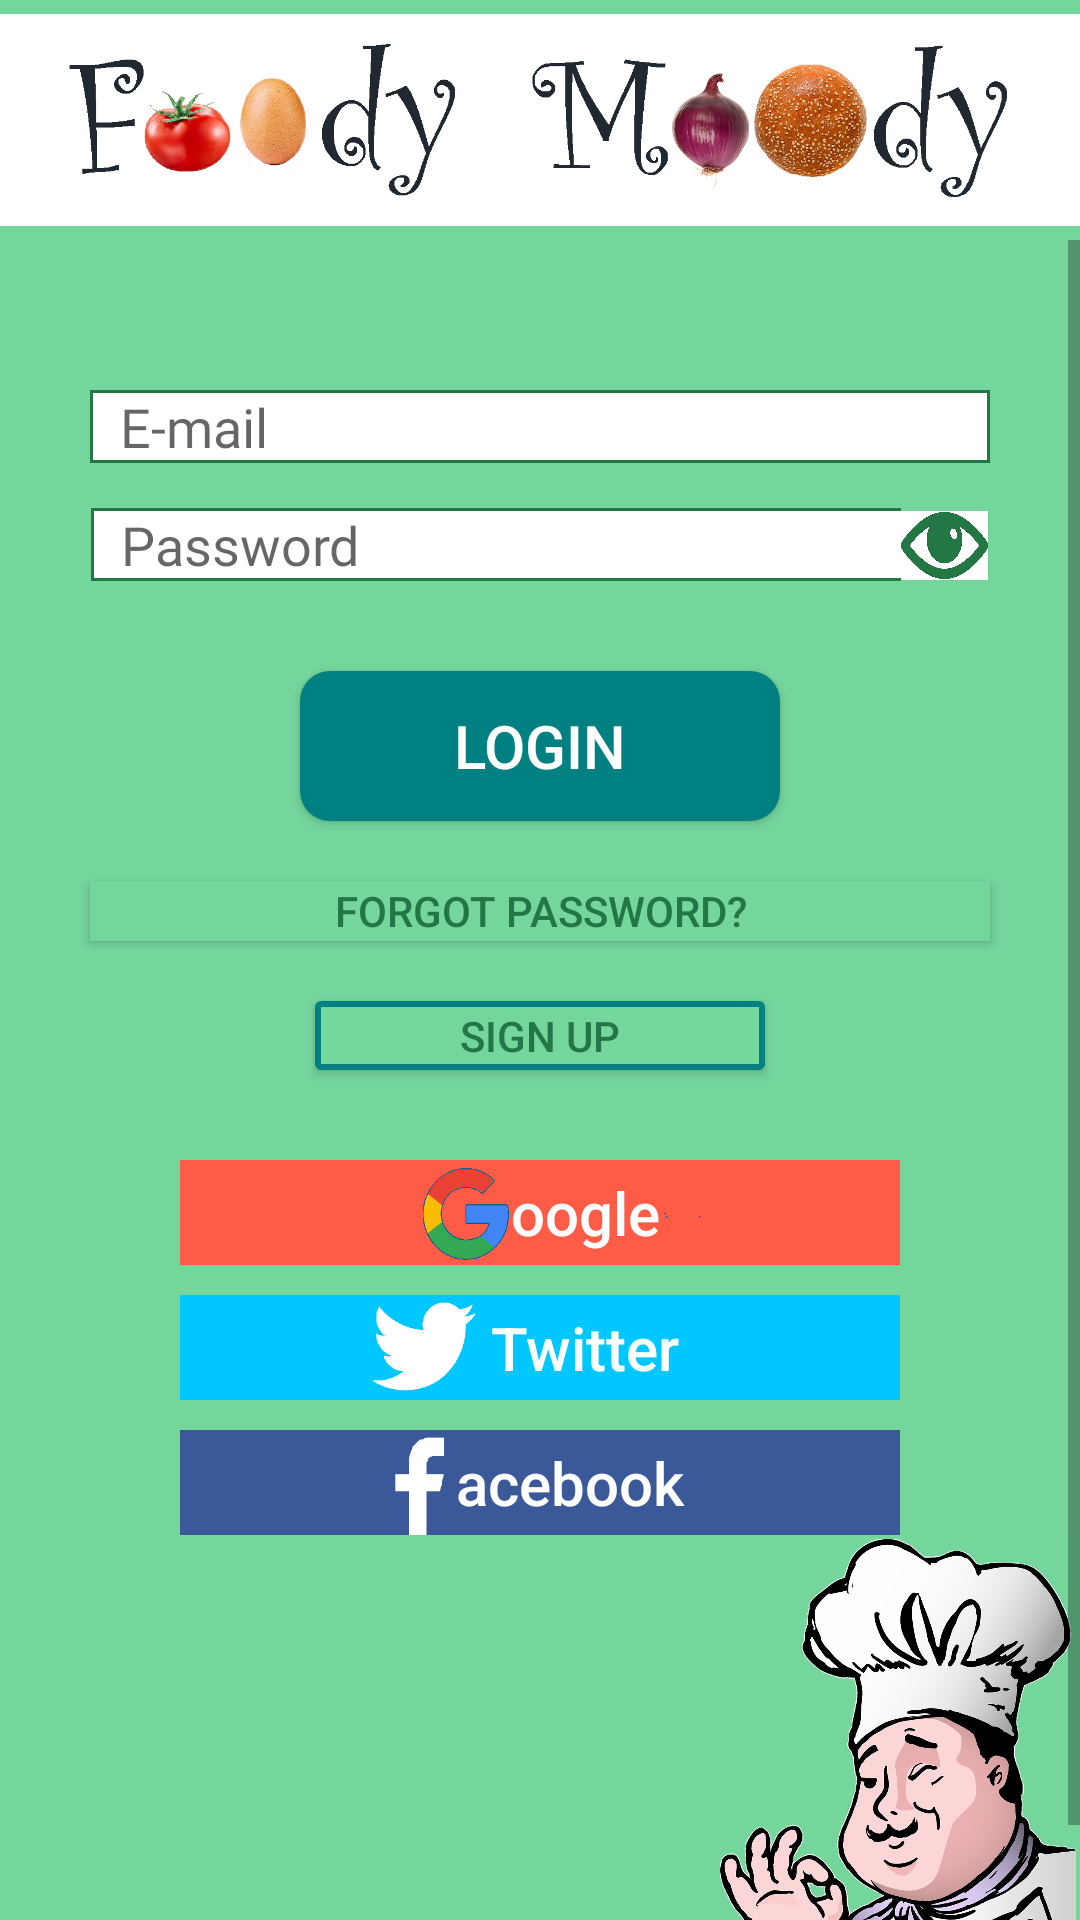

Layout XML and referenced resources for this Android screen:
<!-- AndroidManifest.xml: application theme Theme.AppCompat.DayNight.NoActionBar -->
<!-- res/layout/activity_login.xml -->
<?xml version="1.0" encoding="utf-8"?>
<LinearLayout xmlns:android="http://schemas.android.com/apk/res/android"
    xmlns:app="http://schemas.android.com/apk/res-auto"
    xmlns:tools="http://schemas.android.com/tools"
    android:layout_width="match_parent"
    android:layout_height="match_parent"
    android:background="@color/background_green"
    android:orientation="vertical"
    tools:context=".LoginActivity">

    <ImageView
        android:id="@+id/logo"
        android:layout_width="match_parent"
        android:layout_height="@dimen/d_80"
        android:src="@drawable/first_logo"
        app:layout_constraintStart_toStartOf="parent"
        app:layout_constraintEnd_toEndOf="parent"
        app:layout_constraintTop_toTopOf="parent"
        tools:ignore="ContentDescription" />

    <ScrollView
            android:layout_width="fill_parent"
            android:layout_height="fill_parent"
            android:fillViewport="true"
            app:layout_constraintTop_toTopOf="parent"
            app:layout_constraintStart_toStartOf="parent"
            tools:ignore="ScrollViewCount">

        <LinearLayout
            android:id="@+id/signUpLinearLayout"
            android:layout_width="match_parent"
            android:layout_height="wrap_content"
            android:gravity="center_horizontal"
            android:orientation="vertical">

            <EditText
                android:id="@+id/editText_email"
                android:layout_width="@dimen/d_300"
                android:layout_height="wrap_content"
                android:layout_marginTop="@dimen/d_50"
                android:background="@drawable/text_frame"
                android:ems="10"
                android:fontFamily="@font/aldrich"
                android:hint="@string/username"
                android:inputType="textEmailAddress"
                android:paddingStart="@dimen/d_10"
                android:paddingEnd="@dimen/d_10"
                android:textColor="@color/black"
                app:layout_constraintEnd_toEndOf="parent"
                app:layout_constraintStart_toStartOf="parent"
                app:layout_constraintTop_toBottomOf="@+id/logo"
                android:autofillHints="" />

            <LinearLayout
                android:id="@+id/signUpLinearLayout3"
                android:layout_width="match_parent"
                android:layout_height="wrap_content"
                android:gravity="center_horizontal"
                app:layout_constraintTop_toBottomOf="@+id/editText_email"
                android:layout_marginTop="@dimen/d_15"
                android:orientation="horizontal">

                <EditText
                    android:id="@+id/editText_password"
                    android:layout_width="@dimen/d_270"
                    android:layout_height="wrap_content"
                    android:background="@drawable/text_frame_password"
                    android:fontFamily="@font/aldrich"
                    android:hint="@string/password"
                    android:inputType="textPassword"
                    android:paddingStart="@dimen/d_10"
                    android:paddingEnd="@dimen/d_10"
                    android:textColor="@color/black"
                    android:autofillHints=""
                    android:layout_gravity = "center"/>

                <Button
                    android:id="@+id/button_visiblity"
                    android:layout_width="@dimen/d_29"
                    android:layout_height="@dimen/d_23"
                    android:background="@drawable/visible_eye"
                    android:layout_marginTop="@dimen/d_1"
                    app:layout_constraintStart_toEndOf="@+id/editText_password"
                    app:layout_constraintTop_toTopOf="@+id/editText_password"/>
            </LinearLayout>
            <Button
                android:id="@+id/login_button"
                android:layout_width="@dimen/d_160"
                android:layout_height="@dimen/d_50"
                android:text="@string/login"
                app:layout_constraintTop_toBottomOf="@id/editText_password"
                android:textSize="@dimen/f_20"
                android:textColor="@color/white"
                android:layout_marginTop="@dimen/d_30"
                android:background="@drawable/button_login"/>

            <Button
                android:id="@+id/button_retrieving"
                android:layout_width="@dimen/d_300"
                android:layout_height="@dimen/d_20"
                android:layout_marginTop="@dimen/d_20"
                android:background="@color/background_green"
                android:fontFamily="sans-serif-medium"
                android:text="@string/retrieving"
                android:textAllCaps="false"
                android:textColor="@color/dark_green"
                android:textSize="@dimen/f_14"
                app:layout_constraintTop_toBottomOf="@id/login_button"
                tools:ignore="RtlSymmetry" />

            <Button
                android:id="@+id/button_signUp"
                android:layout_width="@dimen/d_150"
                android:layout_height="@dimen/d_23"
                android:text="@string/signup"
                app:layout_constraintTop_toBottomOf="@id/button_retrieving"
                android:textSize="@dimen/f_14"
                android:paddingTop="@dimen/d_2"
                android:layout_marginTop="@dimen/d_20"
                android:background="@drawable/butten_signup"
                android:textColor="@color/dark_green"
                tools:ignore="RtlSymmetry"
                android:textAllCaps="false" />

            <Button
                android:id="@+id/signin_google_button"
                android:layout_width="@dimen/d_240"
                android:layout_height="@dimen/d_35"
                android:text="@string/google"
                app:layout_constraintTop_toBottomOf="@id/button_signUp"
                android:textSize="@dimen/f_20"
                android:textColor="@color/white"
                android:layout_marginTop="@dimen/d_30"
                android:background="@drawable/button_google"
                android:paddingStart="30dp"
                tools:ignore="RtlSymmetry"
                android:textAllCaps="false" />

            <Button
                android:id="@+id/signin_twitter_button"
                android:layout_width="@dimen/d_240"
                android:layout_height="@dimen/d_35"
                android:text="@string/twitter"
                app:layout_constraintTop_toBottomOf="@id/signin_google_button"
                android:textSize="@dimen/f_20"
                android:textColor="@color/white"
                android:layout_marginTop="@dimen/d_10"
                android:background="@drawable/button_twitter"
                android:paddingStart="@dimen/d_30"
                tools:ignore="RtlSymmetry"
                android:textAllCaps="false" />

            <Button
                android:id="@+id/signin_facebook_button"
                android:layout_width="@dimen/d_240"
                android:layout_height="@dimen/d_35"
                android:text="@string/facebook"
                app:layout_constraintTop_toBottomOf="@id/signin_twitter_button"
                android:textSize="@dimen/f_20"
                android:textColor="@color/white"
                android:layout_marginTop="@dimen/d_10"
                android:background="@drawable/button_facebook"
                android:paddingStart="@dimen/d_20"
                tools:ignore="RtlSymmetry"
                android:textAllCaps="false" />

            <ImageView
                android:id="@+id/chefImage"
                android:layout_width="@dimen/d_120"
                android:layout_height="@dimen/d_162"
                android:src="@drawable/chef"
                tools:ignore="ContentDescription"
                android:layout_gravity = "end"
                android:gravity = "bottom" />

        </LinearLayout>
    </ScrollView>

</LinearLayout>
<!-- resources referenced by this layout -->
<resources>
  <color name="background_green">#75d69c</color>
  <color name="black">#FF000000</color>
  <color name="dark_green">#237745</color>
  <color name="white">#FFFFFFFF</color>
  <dimen name="d_1">1dp</dimen>
  <dimen name="d_10">10dp</dimen>
  <dimen name="d_120">120dp</dimen>
  <dimen name="d_15">15dp</dimen>
  <dimen name="d_150">150dp</dimen>
  <dimen name="d_160">160dp</dimen>
  <dimen name="d_162">162dp</dimen>
  <dimen name="d_2">2dp</dimen>
  <dimen name="d_20">20dp</dimen>
  <dimen name="d_23">23dp</dimen>
  <dimen name="d_240">240dp</dimen>
  <dimen name="d_270">270dp</dimen>
  <dimen name="d_29">29dp</dimen>
  <dimen name="d_30">30dp</dimen>
  <dimen name="d_300">300dp</dimen>
  <dimen name="d_35">35dp</dimen>
  <dimen name="d_50">50dp</dimen>
  <dimen name="d_80">80dp</dimen>
  <dimen name="f_14">14sp</dimen>
  <dimen name="f_20">20sp</dimen>
  <!-- drawable butten_signup (drawable) -->
  <?xml version="1.0" encoding="UTF-8"?>
  <shape xmlns:android="http://schemas.android.com/apk/res/android">
      <corners android:radius="@dimen/d_1" />
      <solid android:color="@color/background_green" />
      <stroke android:width="2dp" android:color="@color/dark_blue" />
      <padding android:left="3dp" android:top="1dp" android:right="3dp"
          android:bottom="5dp" />
  </shape>
  <!-- drawable button_facebook (drawable) -->
  <?xml version="1.0" encoding="utf-8"?>
  <layer-list xmlns:android="http://schemas.android.com/apk/res/android">
      <item>
          <shape android:shape="rectangle">
              <corners android:radius="10dp" />
          </shape>
      </item>
      <item android:drawable="@drawable/facebook" />
  </layer-list>
  <!-- drawable button_google (drawable) -->
  <?xml version="1.0" encoding="utf-8"?>
  <layer-list xmlns:android="http://schemas.android.com/apk/res/android">
      <item>
          <shape android:shape="rectangle">
              <corners android:radius="10dp" />
          </shape>
      </item>
      <item android:drawable="@drawable/google" />
  </layer-list>
  <!-- drawable button_login (drawable) -->
  <?xml version="1.0" encoding="utf-8"?>
  <shape xmlns:android="http://schemas.android.com/apk/res/android">
      <solid android:color="@color/dark_blue"/>
      <corners android:radius="10dp"/>
      <padding android:left="0dp" android:top="0dp" android:right="0dp" android:bottom="0dp" />
  </shape>
  <!-- drawable button_twitter (drawable) -->
  <?xml version="1.0" encoding="utf-8"?>
  <layer-list xmlns:android="http://schemas.android.com/apk/res/android">
      <item>
          <shape android:shape="rectangle">
              <corners android:radius="10dp" />
          </shape>
      </item>
      <item android:drawable="@drawable/twitter" />
  </layer-list>
  <!-- drawable text_frame (drawable) -->
  <?xml version="1.0" encoding="UTF-8"?>
  <shape xmlns:android="http://schemas.android.com/apk/res/android">
      <solid android:color="#FFFFFF" />
      <stroke android:width="1dp" android:color="@color/dark_green" />
  </shape>
  <!-- drawable visible_eye (drawable) -->
  <?xml version="1.0" encoding="utf-8"?>
  <layer-list xmlns:android="http://schemas.android.com/apk/res/android">
      <item>
          <shape android:shape="rectangle">
          </shape>
      </item>
      <item android:drawable="@drawable/visible" />
  </layer-list>
  <string name="facebook">acebook</string>
  <string name="google">oogle</string>
  <string name="login">LOGIN</string>
  <string name="password">Password</string>
  <string name="retrieving">FORGOT PASSWORD?</string>
  <string name="signup">SIGN UP</string>
  <string name="twitter">Twitter</string>
  <string name="username">E-mail</string>
  <color name="dark_blue">#008080</color>
</resources>
